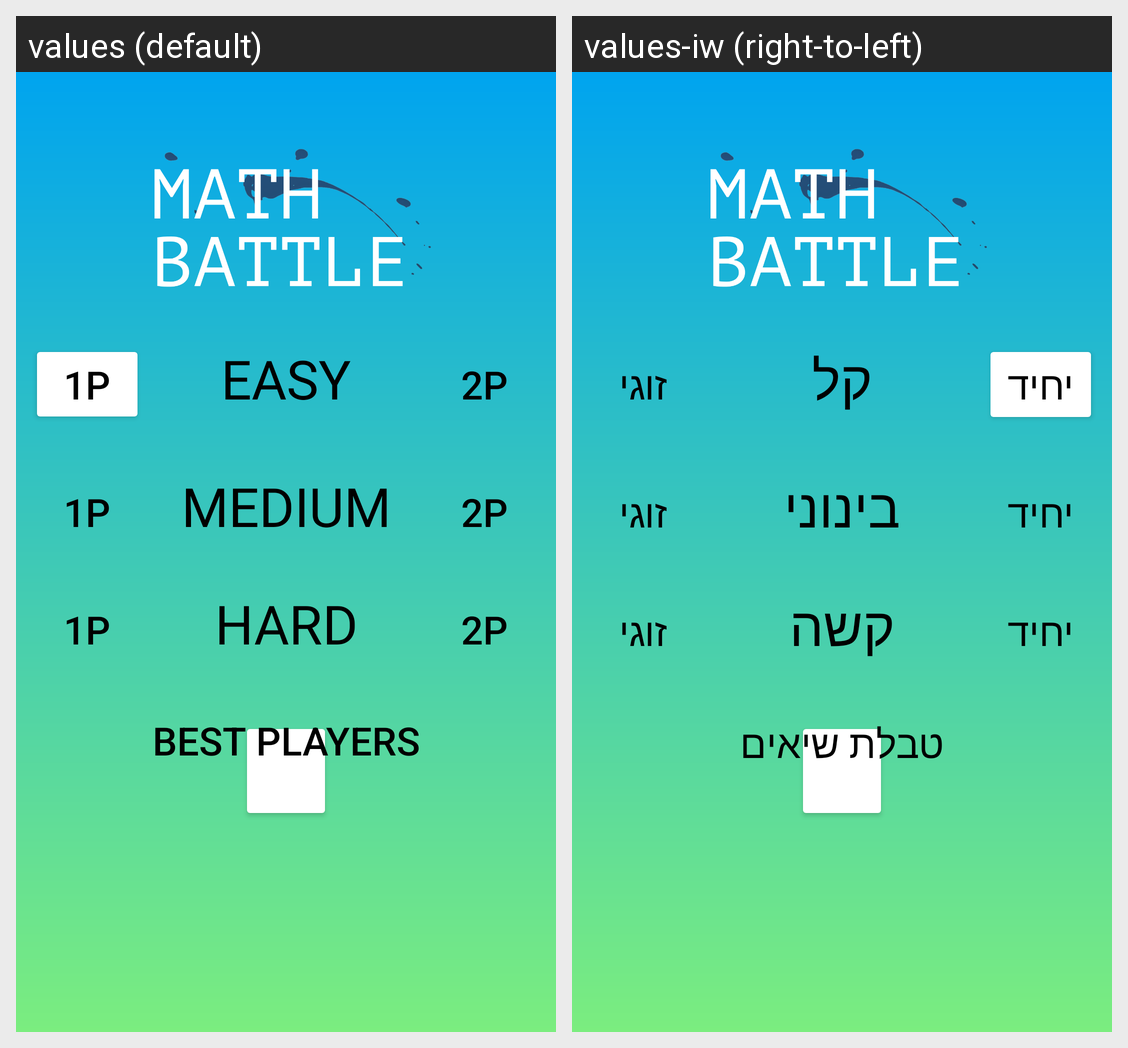

For this localized Android screen grid, give each drawn string resource with its value in every locale shown.
Android screen res/layout/activity_main.xml rendered under 2 locales, left to right: values (default), values-iw (right-to-left). Device: Nexus 5 (rendered at 1080×1920; each locale shown at half size, 540×960, under a caption strip naming it); theme AppTheme.NoActionBar.
Strings drawn on this screen, with the default value and each locale's value (text and hints the layout hard-codes, and strings that could not be matched under every locale, appear in the picture but are not listed):

oneplayer
  values: 1P
  values-iw: יחיד

easy
  values: EASY
  values-iw: קל

twoplayer
  values: 2P
  values-iw: זוגי

medium
  values: MEDIUM
  values-iw: בינוני

hard
  values: HARD
  values-iw: קשה

best_players
  values: Best Players
  values-iw: טבלת שיאים
